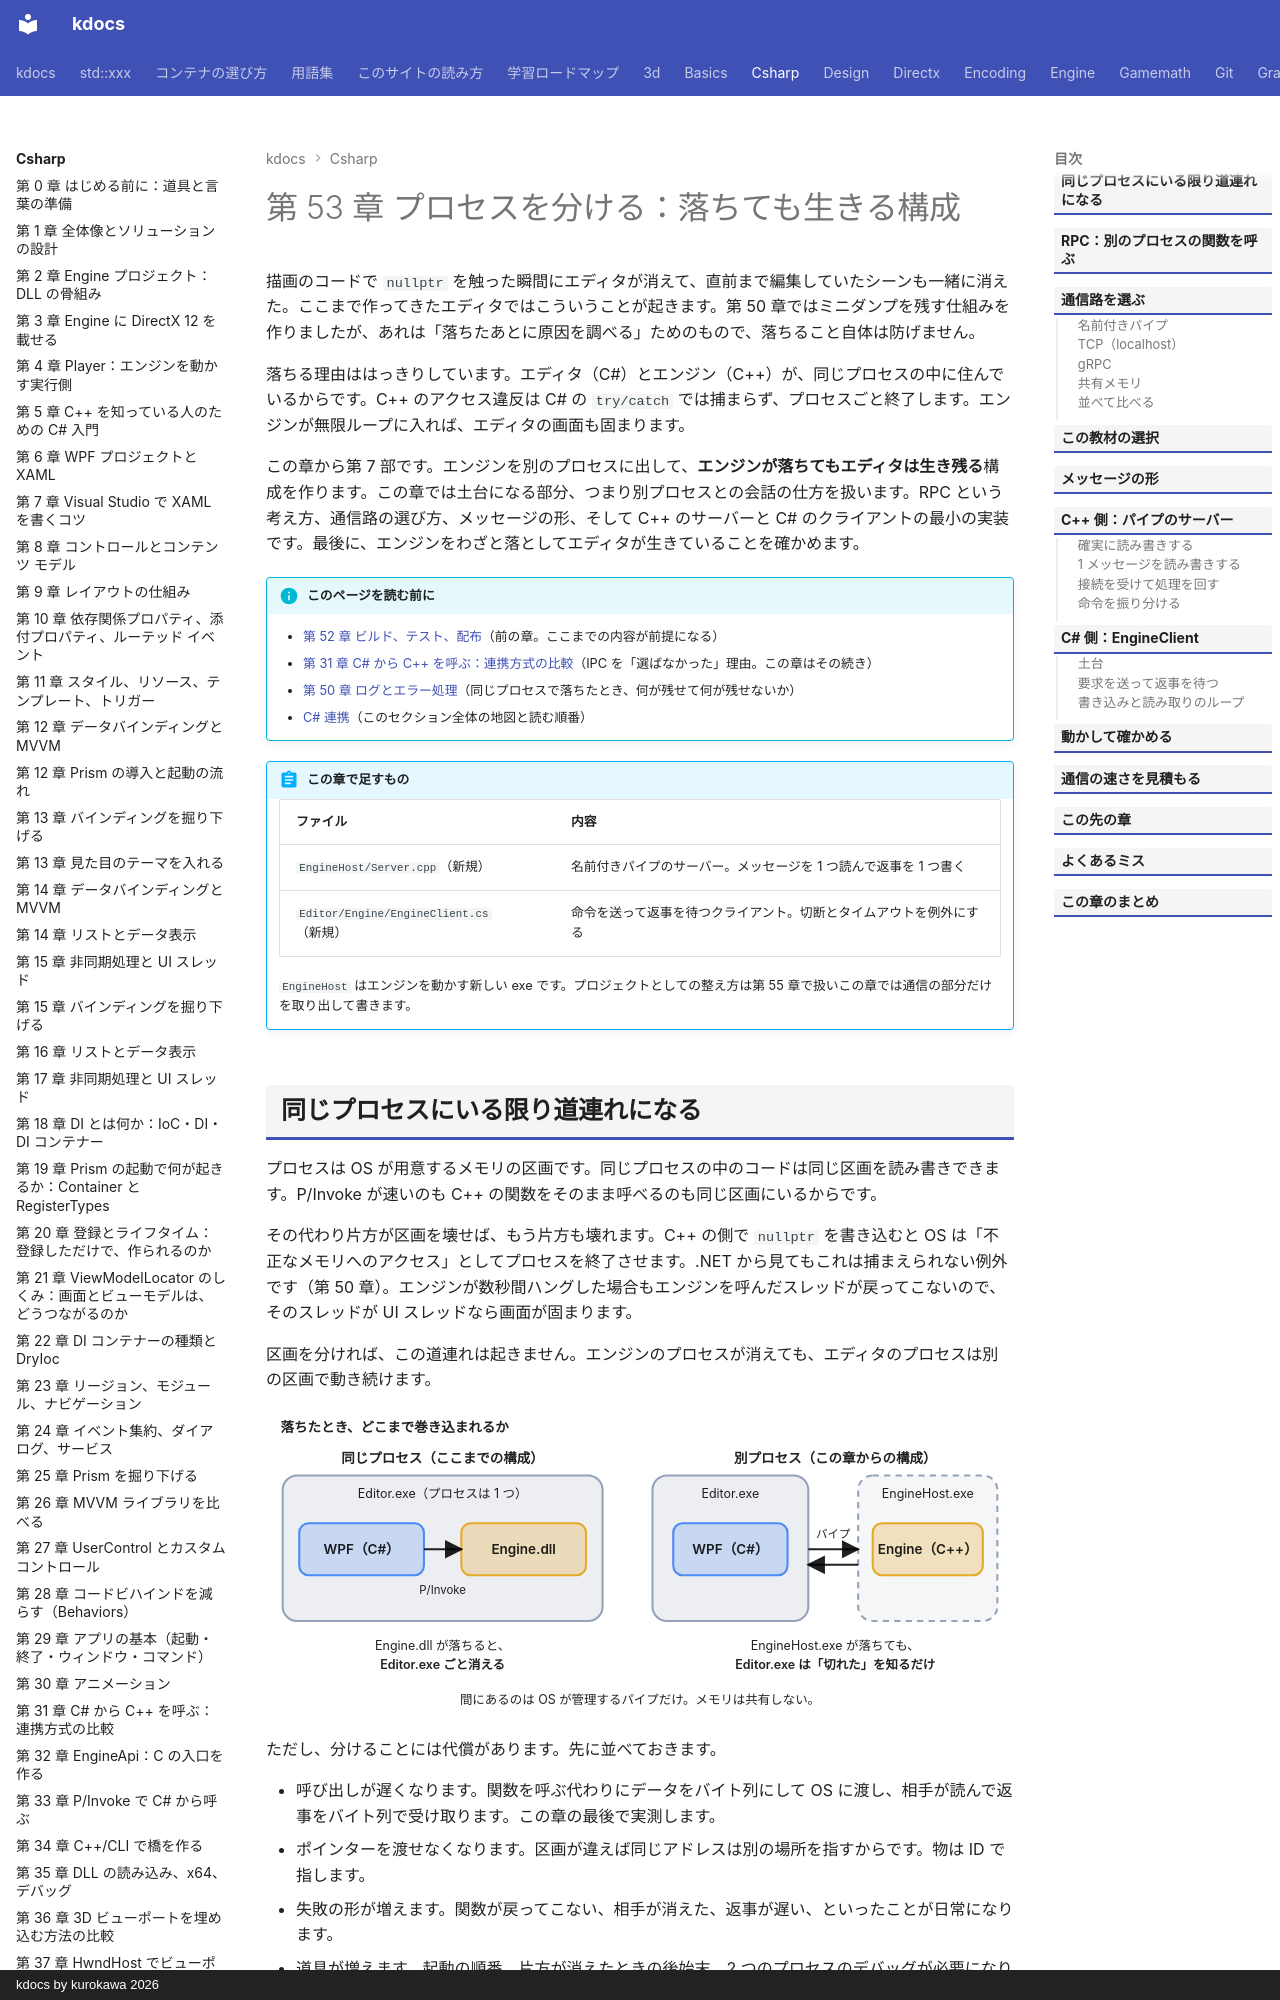

repository: qwzxdf/kdocs · page: csharp/53-process-split/index.html · generator: mkdocs · copyright: kdocs by kurokawa 2026

---
title: 第 53 章 プロセスを分ける：落ちても生きる構成
tags:
  - C#連携
---

# 第 53 章 プロセスを分ける：落ちても生きる構成

描画のコードで `nullptr` を触った瞬間にエディタが消えて、直前まで編集していたシーンも一緒に消えた。ここまで作ってきたエディタではこういうことが起きます。第 50 章ではミニダンプを残す仕組みを作りましたが、あれは「落ちたあとに原因を調べる」ためのもので、落ちること自体は防げません。

落ちる理由ははっきりしています。エディタ（C#）とエンジン（C++）が、同じプロセスの中に住んでいるからです。C++ のアクセス違反は C# の `try/catch` では捕まらず、プロセスごと終了します。エンジンが無限ループに入れば、エディタの画面も固まります。

この章から第 7 部です。エンジンを別のプロセスに出して、<strong>エンジンが落ちてもエディタは生き残る</strong>構成を作ります。この章では土台になる部分、つまり別プロセスとの会話の仕方を扱います。RPC という考え方、通信路の選び方、メッセージの形、そして C++ のサーバーと C# のクライアントの最小の実装です。最後に、エンジンをわざと落としてエディタが生きていることを確かめます。

!!! info "このページを読む前に"
    - [第 52 章 ビルド、テスト、配布](52-build-deploy.md)（前の章。ここまでの内容が前提になる）
    - [第 31 章 C# から C++ を呼ぶ：連携方式の比較](31-interop-overview.md)（IPC を「選ばなかった」理由。この章はその続き）
    - [第 50 章 ログとエラー処理](50-logging-errors.md)（同じプロセスで落ちたとき、何が残せて何が残せないか）
    - [C# 連携](index.md)（このセクション全体の地図と読む順番）


!!! abstract "この章で足すもの"
    | ファイル | 内容 |
    | --- | --- |
    | `EngineHost/Server.cpp`（新規） | 名前付きパイプのサーバー。メッセージを 1 つ読んで返事を 1 つ書く |
    | `Editor/Engine/EngineClient.cs`（新規） | 命令を送って返事を待つクライアント。切断とタイムアウトを例外にする |

    `EngineHost` はエンジンを動かす新しい exe です。プロジェクトとしての整え方は第 55 章で扱いこの章では通信の部分だけを取り出して書きます。
